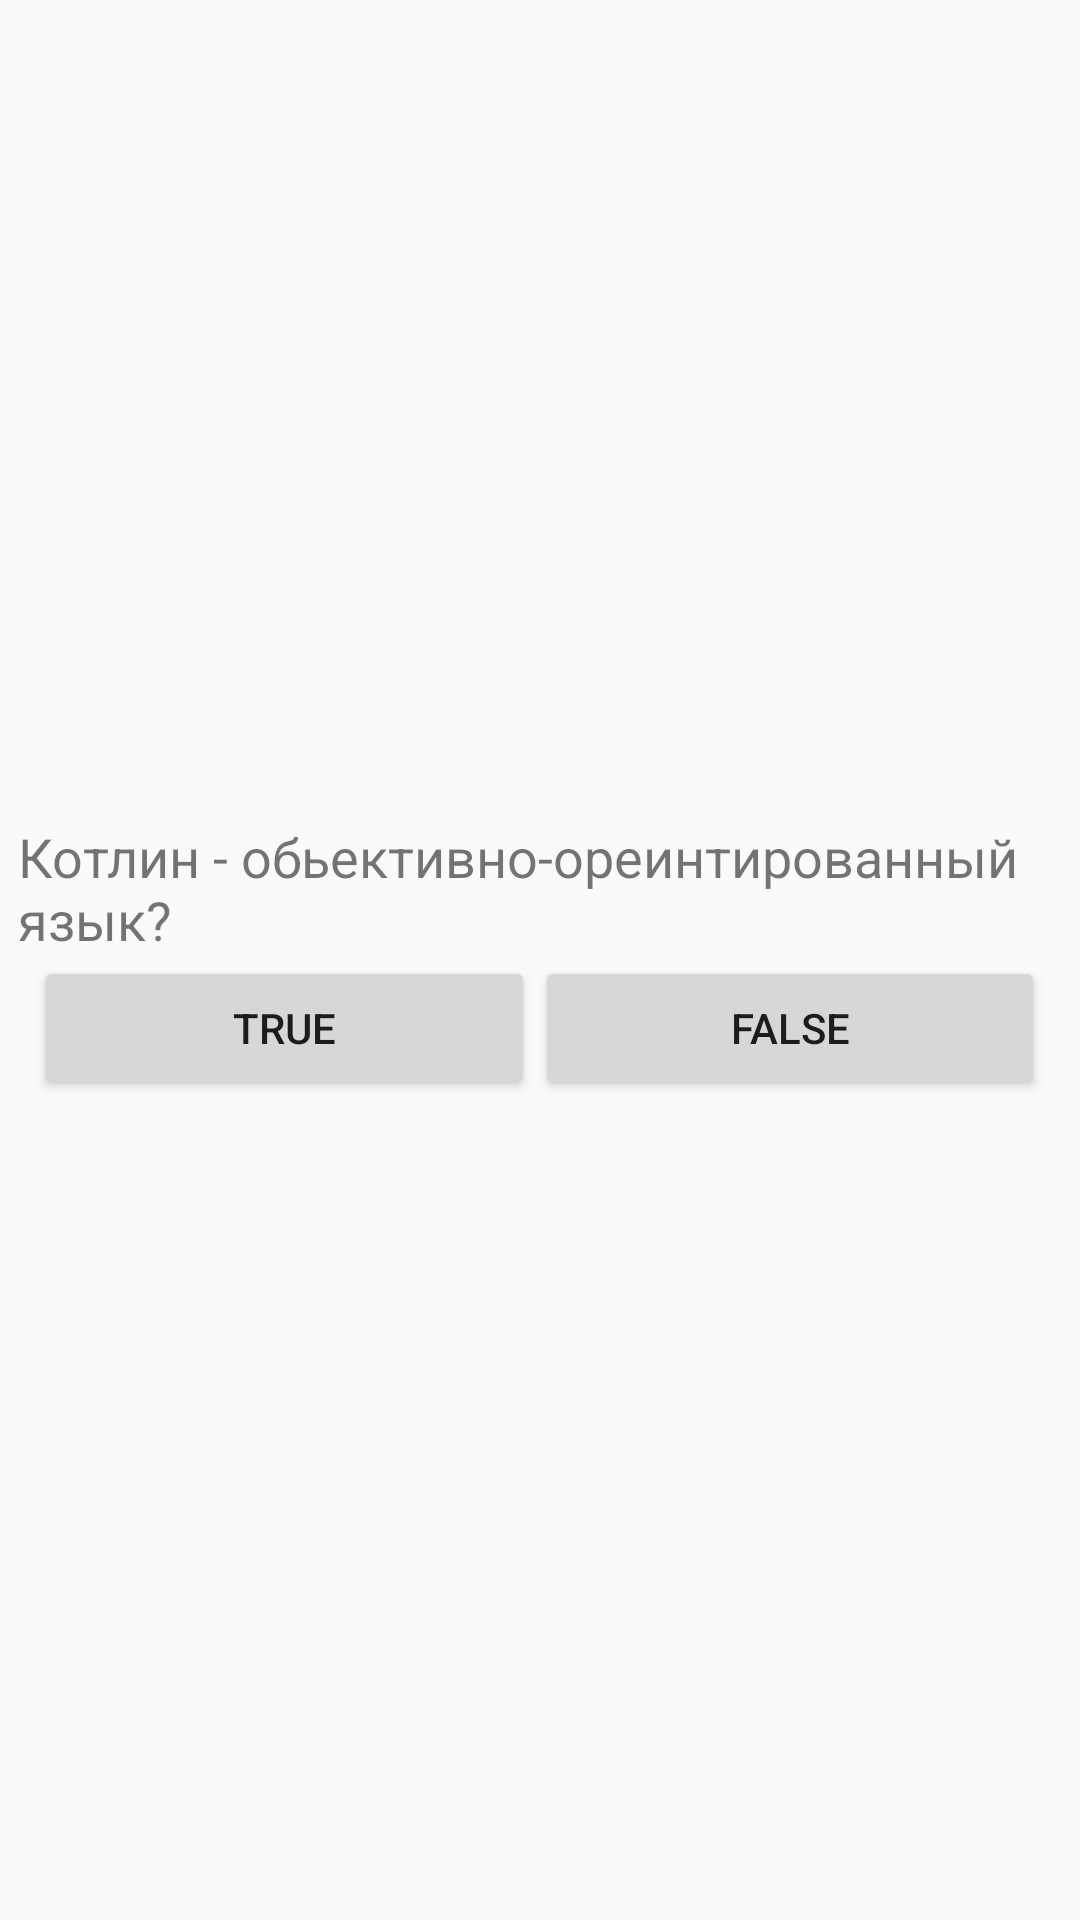

Write the Android layout XML for this screen, with the resource values it uses.
<!-- AndroidManifest.xml: application theme Theme.Pr15bel -->
<!-- res/layout/activity_geo_quiz.xml -->
<?xml version="1.0" encoding="utf-8"?>
<LinearLayout xmlns:android="http://schemas.android.com/apk/res/android"
    xmlns:app="http://schemas.android.com/apk/res-auto"
    xmlns:tools="http://schemas.android.com/tools"
    android:layout_width="match_parent"
    android:layout_height="match_parent"
    tools:context=".GeoQuizActivity"
    android:gravity="center"
    android:orientation="vertical">

    <TextView
        android:layout_width="348dp"
        android:layout_height="wrap_content"
        android:text="@string/qes_text"
        android:textSize="18dp" />

    <LinearLayout
        android:layout_width="wrap_content"
        android:layout_height="wrap_content"
        android:orientation="horizontal">

    <Button
        android:layout_width="167dp"
        android:layout_height="wrap_content"
        android:id="@+id/true_button"
        android:text="True" />

    <Button
        android:layout_width="170dp"
        android:layout_height="wrap_content"
        android:id="@+id/false_button"
        android:text="False" />

    </LinearLayout>

</LinearLayout>
<!-- resources referenced by this layout -->
<resources>
  <string name="qes_text">Котлин - обьективно-ореинтированный язык?</string>
  <style name="Theme.Pr15bel" parent="Theme.AppCompat.Light.DarkActionBar" />
</resources>
